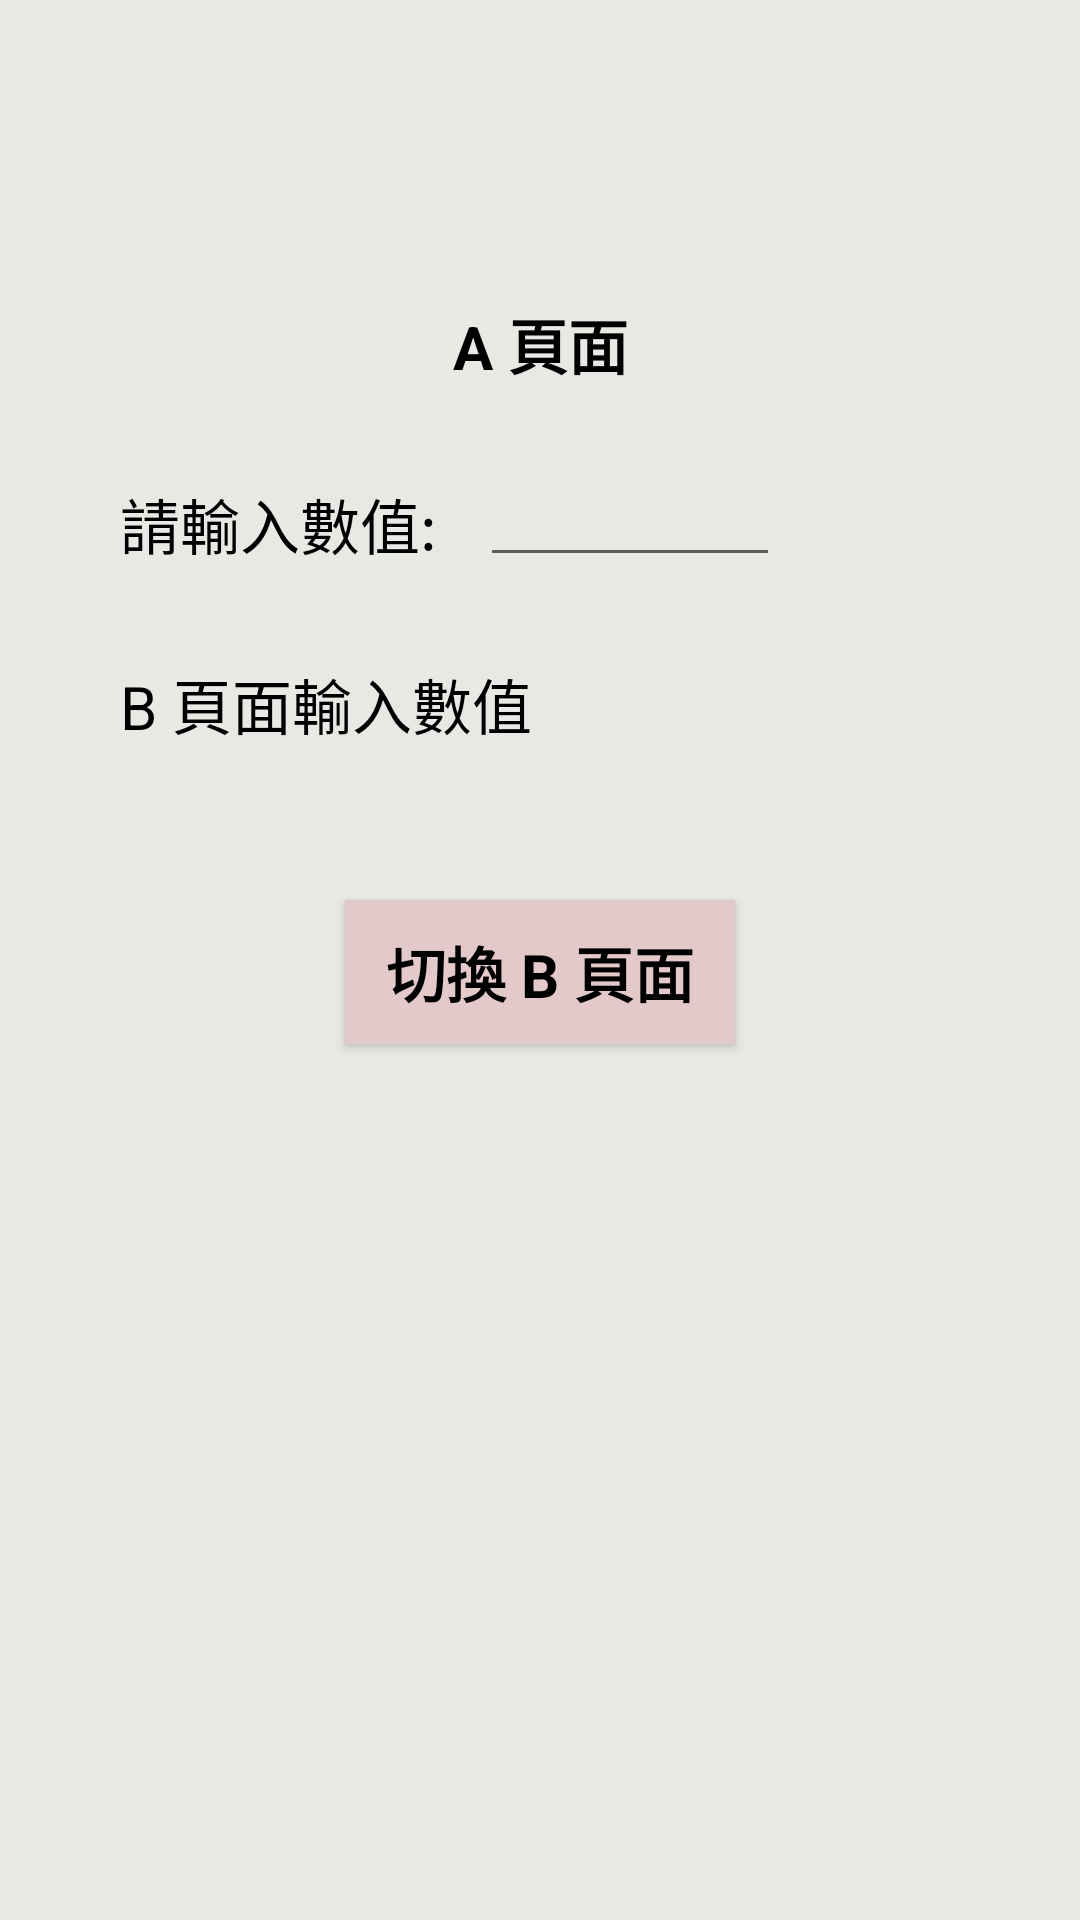

Write the Android layout XML for this screen, with the resource values it uses.
<!-- AndroidManifest.xml: application theme Theme.Activity108 -->
<!-- res/layout/activity_main.xml -->
<?xml version="1.0" encoding="utf-8"?>
<androidx.constraintlayout.widget.ConstraintLayout xmlns:android="http://schemas.android.com/apk/res/android"
    xmlns:app="http://schemas.android.com/apk/res-auto"
    xmlns:tools="http://schemas.android.com/tools"
    android:layout_width="match_parent"
    android:layout_height="match_parent"
    tools:context=".MainActivity">

    <LinearLayout
        android:id="@+id/linearLayout"
        android:layout_width="match_parent"
        android:layout_height="match_parent"
        android:background="#E7EAE4"
        android:orientation="vertical"
        app:layout_constraintStart_toStartOf="parent"
        app:layout_constraintTop_toTopOf="parent" />

    <TextView
        android:id="@+id/title"
        android:layout_width="wrap_content"
        android:layout_height="wrap_content"
        android:layout_marginTop="100dp"
        android:text="@string/Hw7_pageA"
        android:textColor="#000000"
        android:textSize="20sp"
        android:textStyle="bold"
        app:layout_constraintEnd_toEndOf="parent"
        app:layout_constraintStart_toStartOf="parent"
        app:layout_constraintTop_toTopOf="parent" />

    <TextView
        android:id="@+id/Input_value"
        android:layout_width="wrap_content"
        android:layout_height="wrap_content"
        android:layout_marginStart="40dp"
        android:layout_marginTop="160dp"
        android:text="@string/Hw7_input"
        android:textColor="#000000"
        android:textSize="20sp"
        app:layout_constraintStart_toStartOf="parent"
        app:layout_constraintTop_toTopOf="parent" />

    <TextView
        android:id="@+id/pageBvalue"
        android:layout_width="wrap_content"
        android:layout_height="wrap_content"
        android:layout_marginStart="40dp"
        android:layout_marginTop="220dp"
        android:text="@string/Hw7_pageBInput"
        android:textColor="#000000"
        android:textSize="20sp"
        app:layout_constraintStart_toStartOf="parent"
        app:layout_constraintTop_toTopOf="parent" />

    <TextView
        android:id="@+id/valueStr"
        android:layout_width="wrap_content"
        android:layout_height="wrap_content"
        android:layout_marginStart="190dp"
        android:layout_marginTop="218dp"
        android:textAppearance="?android:textAppearanceLarge"
        android:textColor="#8A3535"
        android:textSize="25sp"
        app:layout_constraintStart_toStartOf="parent"
        app:layout_constraintTop_toTopOf="parent" />

    <EditText
        android:id="@+id/editV1"
        android:layout_width="100sp"
        android:layout_height="wrap_content"
        android:layout_marginStart="160dp"
        android:layout_marginTop="151dp"
        android:ems="10"
        android:inputType="textPersonName"
        android:textAlignment="center"
        android:textColor="#1A1E37"
        android:textStyle="bold"
        app:layout_constraintStart_toStartOf="parent"
        app:layout_constraintTop_toTopOf="parent" />

    <Button
        android:id="@+id/BtoA"
        style="@android:style/Widget.Button"
        android:layout_width="130sp"
        android:layout_height="wrap_content"
        android:layout_marginTop="300dp"
        android:background="#E3C9C9"
        android:foregroundTint="#4A0F0F"
        android:onClick="clickAtoB"
        android:text="@string/Hw7_pageAtoB"
        android:textColor="#000000"
        android:textSize="20sp"
        android:textStyle="bold"
        app:layout_constraintEnd_toEndOf="parent"
        app:layout_constraintStart_toStartOf="parent"
        app:layout_constraintTop_toTopOf="parent" />
</androidx.constraintlayout.widget.ConstraintLayout>
<!-- resources referenced by this layout -->
<resources>
  <string name="Hw7_input">請輸入數值: </string>
  <string name="Hw7_pageA">A 頁面</string>
  <string name="Hw7_pageAtoB">切換 B 頁面</string>
  <string name="Hw7_pageBInput">B 頁面輸入數值</string>
  <style name="Theme.Activity108" parent="Theme.MaterialComponents.DayNight.DarkActionBar">
          
          <item name="colorPrimary">@color/purple_500</item>
          <item name="colorPrimaryVariant">@color/purple_700</item>
          <item name="colorOnPrimary">@color/white</item>
          
          <item name="colorSecondary">@color/teal_200</item>
          <item name="colorSecondaryVariant">@color/teal_700</item>
          <item name="colorOnSecondary">@color/black</item>
          
          <item name="android:statusBarColor" tools:targetApi="l">?attr/colorPrimaryVariant</item>
          
      </style>
  <!-- not gathered from this repository: default colours our renderer supplied (Android Studio template values) -->
  <color name="purple_500">#FF6200EE</color>
  <color name="purple_700">#FF3700B3</color>
  <color name="teal_200">#FF03DAC5</color>
  <color name="teal_700">#FF018786</color>
  <color name="black">#FF000000</color>
  <color name="white">#FFFFFFFF</color>
</resources>
